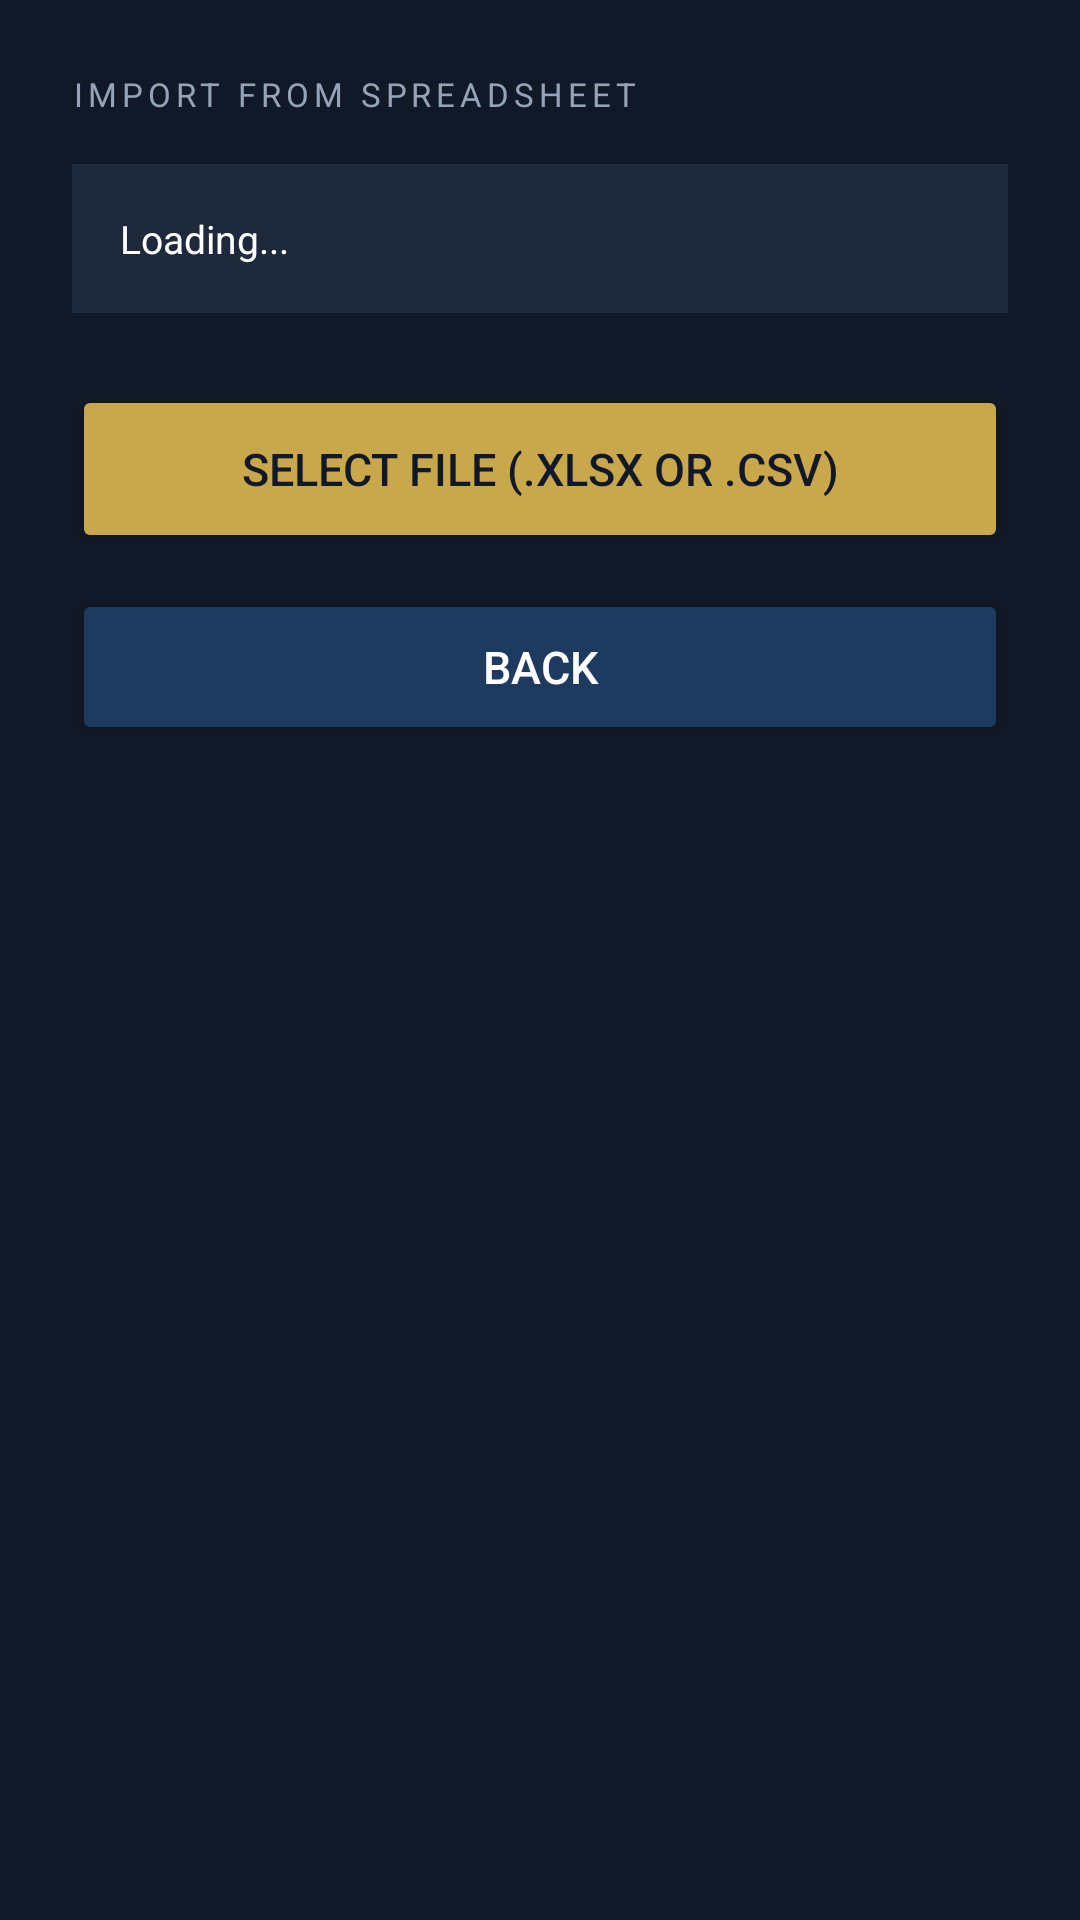

Reconstruct the res/layout file that produces this screen, plus the resources it refers to.
<!-- AndroidManifest.xml: application theme Theme.NamaazAlarm -->
<!-- res/layout/activity_import_timetable.xml -->
<?xml version="1.0" encoding="utf-8"?>
<LinearLayout
    xmlns:android="http://schemas.android.com/apk/res/android"
    android:layout_width="match_parent"
    android:layout_height="match_parent"
    android:orientation="vertical"
    android:padding="24dp"
    android:background="@color/bg_dark">

    <TextView
        android:layout_width="match_parent"
        android:layout_height="wrap_content"
        android:text="IMPORT FROM SPREADSHEET"
        android:textColor="@color/text_label"
        android:textSize="11sp"
        android:letterSpacing="0.15"
        android:paddingBottom="16dp"/>

    <LinearLayout
        android:layout_width="match_parent"
        android:layout_height="wrap_content"
        android:orientation="vertical"
        android:background="@color/card_bg"
        android:padding="16dp"
        android:layout_marginBottom="24dp">

        <ProgressBar
            android:id="@+id/progressBar"
            android:layout_width="wrap_content"
            android:layout_height="wrap_content"
            android:layout_gravity="center"
            android:visibility="gone"
            android:layout_marginBottom="8dp"/>

        <TextView
            android:id="@+id/tvStatus"
            android:layout_width="match_parent"
            android:layout_height="wrap_content"
            android:textColor="@color/white"
            android:textSize="13sp"
            android:lineSpacingExtra="5dp"
            android:text="Loading..."/>
    </LinearLayout>

    <Button
        android:id="@+id/btnSelectFile"
        android:layout_width="match_parent"
        android:layout_height="56dp"
        android:text="Select File (.xlsx or .csv)"
        android:textSize="15sp"
        android:backgroundTint="@color/gold"
        android:textColor="@color/bg_dark"
        android:layout_marginBottom="12dp"/>

    <Button
        android:id="@+id/btnBack"
        android:layout_width="match_parent"
        android:layout_height="52dp"
        android:text="Back"
        android:textSize="15sp"
        android:backgroundTint="@color/navy"
        android:textColor="@color/white"/>

</LinearLayout>
<!-- resources referenced by this layout -->
<resources>
  <color name="bg_dark">#111827</color>
  <color name="card_bg">#1E2A3B</color>
  <color name="gold">#C9A84C</color>
  <color name="navy">#1E3A5F</color>
  <color name="text_label">#94A3B8</color>
  <color name="white">#FFFFFF</color>
  <style name="Theme.NamaazAlarm" parent="Theme.MaterialComponents.DayNight.DarkActionBar">
          <item name="colorPrimary">@color/gold</item>
          <item name="colorPrimaryVariant">@color/gold_dark</item>
          <item name="colorOnPrimary">@color/bg_dark</item>
          <item name="colorSecondary">@color/gold</item>
          <item name="colorOnSecondary">@color/bg_dark</item>
          <item name="android:windowBackground">@color/bg_dark</item>
          <item name="android:statusBarColor">@color/navy</item>
          <item name="android:navigationBarColor">@color/bg_dark</item>
      </style>
  <color name="gold_dark">#9B7D2E</color>
</resources>
